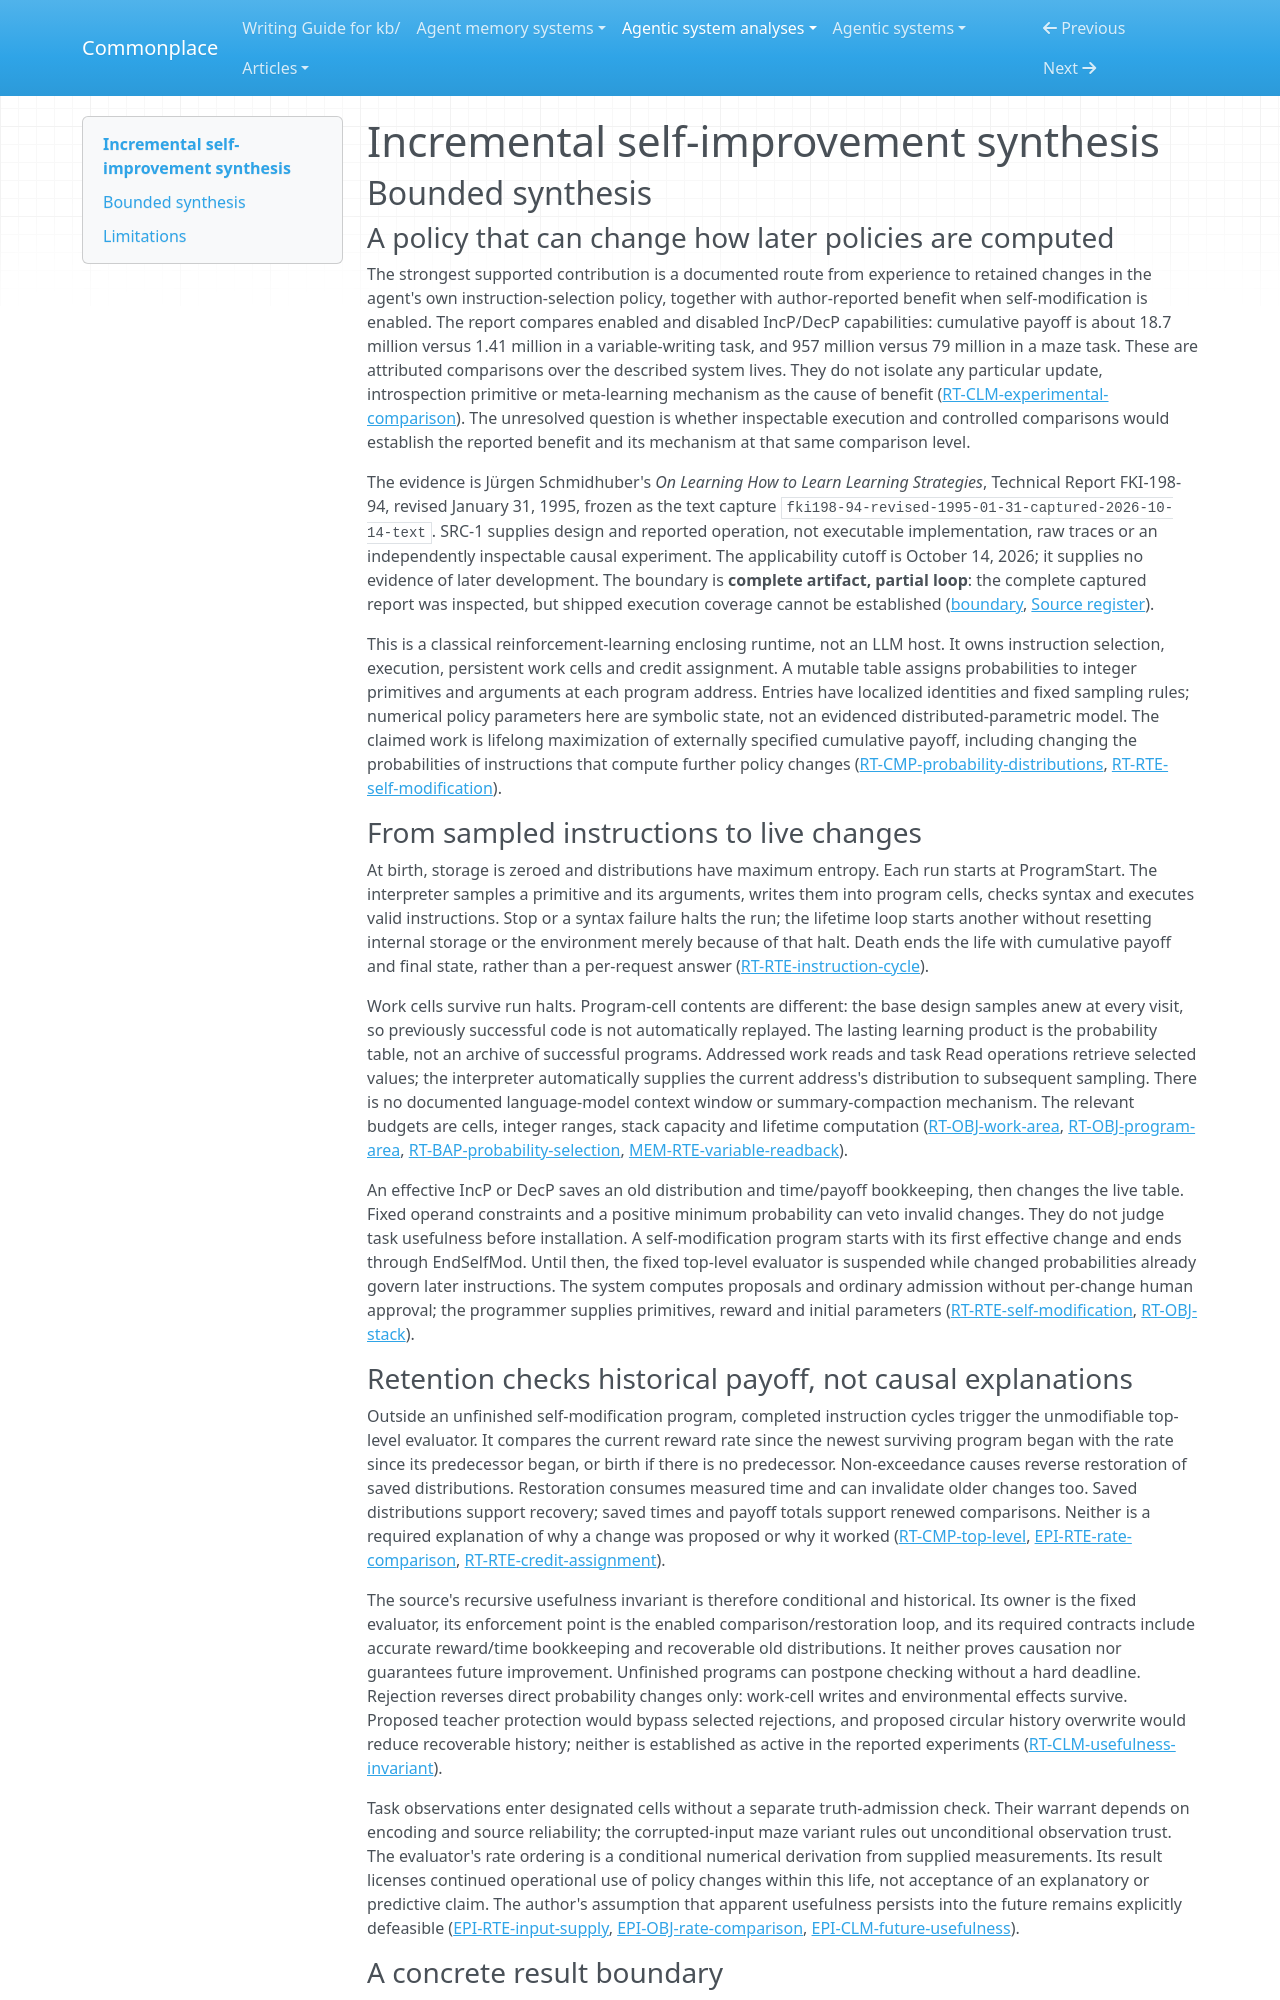

repository: zby/commonplace · page: agentic-system-analyses/retained/fki198-94-pdf/synthesis/index.html · generator: mkdocs

---
type: agentic-system-analyses/types/agentic-system-synthesis.md
description: "Incremental self-improvement changes its own instruction-selection policy and filters changes by historical reward rate, with reported toy-task gains but no independently inspected execution."
run-id: AAS-2026-10-14-fki198-94-pdf-90fb0a2a9508-01
reviewed-boundary: fki198-94-revised-1995-01-31-captured-2026-10-14-text
---

# Incremental self-improvement synthesis

## Bounded synthesis

### A policy that can change how later policies are computed

The strongest supported contribution is a documented route from experience to retained changes in the agent's own instruction-selection policy, together with author-reported benefit when self-modification is enabled. The report compares enabled and disabled IncP/DecP capabilities: cumulative payoff is about 18.7 million versus 1.41 million in a variable-writing task, and 957 million versus 79 million in a maze task. These are attributed comparisons over the described system lives. They do not isolate any particular update, introspection primitive or meta-learning mechanism as the cause of benefit ([RT-CLM-experimental-comparison](runtime.md#rt-clm-experimental-comparison)). The unresolved question is whether inspectable execution and controlled comparisons would establish the reported benefit and its mechanism at that same comparison level.

The evidence is Jürgen Schmidhuber's *On Learning How to Learn Learning Strategies*, Technical Report FKI-198-94, revised January 31, 1995, frozen as the text capture `fki198-94-revised-1995-01-31-captured-2026-10-14-text`. SRC-1 supplies design and reported operation, not executable implementation, raw traces or an independently inspectable causal experiment. The applicability cutoff is October 14, 2026; it supplies no evidence of later development. The boundary is **complete artifact, partial loop**: the complete captured report was inspected, but shipped execution coverage cannot be established ([boundary](boundary.md#boundary-and-evidence), [Source register](boundary.md#source-register)).

This is a classical reinforcement-learning enclosing runtime, not an LLM host. It owns instruction selection, execution, persistent work cells and credit assignment. A mutable table assigns probabilities to integer primitives and arguments at each program address. Entries have localized identities and fixed sampling rules; numerical policy parameters here are symbolic state, not an evidenced distributed-parametric model. The claimed work is lifelong maximization of externally specified cumulative payoff, including changing the probabilities of instructions that compute further policy changes ([RT-CMP-probability-distributions](runtime.md#rt-cmp-probability-distributions), [RT-RTE-self-modification](runtime.md#rt-rte-self-modification)).

### From sampled instructions to live changes

At birth, storage is zeroed and distributions have maximum entropy. Each run starts at ProgramStart. The interpreter samples a primitive and its arguments, writes them into program cells, checks syntax and executes valid instructions. Stop or a syntax failure halts the run; the lifetime loop starts another without resetting internal storage or the environment merely because of that halt. Death ends the life with cumulative payoff and final state, rather than a per-request answer ([RT-RTE-instruction-cycle](runtime.md#rt-rte-instruction-cycle)).

Work cells survive run halts. Program-cell contents are different: the base design samples anew at every visit, so previously successful code is not automatically replayed. The lasting learning product is the probability table, not an archive of successful programs. Addressed work reads and task Read operations retrieve selected values; the interpreter automatically supplies the current address's distribution to subsequent sampling. There is no documented language-model context window or summary-compaction mechanism. The relevant budgets are cells, integer ranges, stack capacity and lifetime computation ([RT-OBJ-work-area](runtime.md#rt-obj-work-area), [RT-OBJ-program-area](runtime.md#rt-obj-program-area), [RT-BAP-probability-selection](runtime.md#rt-bap-probability-selection), [MEM-RTE-variable-readback](memory.md#mem-rte-variable-readback)).

An effective IncP or DecP saves an old distribution and time/payoff bookkeeping, then changes the live table. Fixed operand constraints and a positive minimum probability can veto invalid changes. They do not judge task usefulness before installation. A self-modification program starts with its first effective change and ends through EndSelfMod. Until then, the fixed top-level evaluator is suspended while changed probabilities already govern later instructions. The system computes proposals and ordinary admission without per-change human approval; the programmer supplies primitives, reward and initial parameters ([RT-RTE-self-modification](runtime.md#rt-rte-self-modification), [RT-OBJ-stack](runtime.md#rt-obj-stack)).
